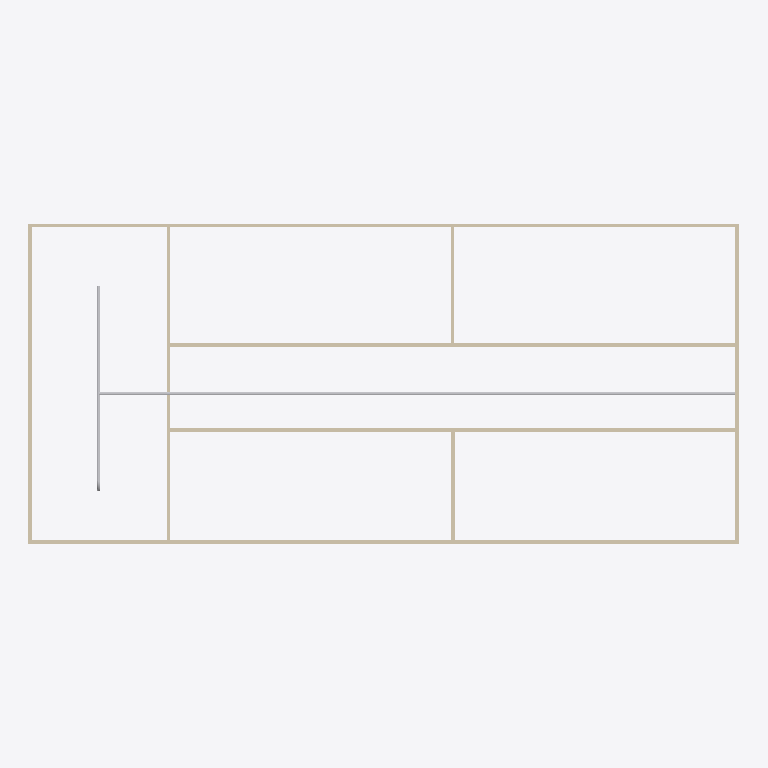
Plan cut of the same IFC building model at storey 'Piping' (level 3.00 m, cut at 4.40 m), seen from above with north up, elements coloured by IFC class: 9 walls (beige), 3 other elements (light grey). Cut surfaces are drawn darker.
Extent 20.0 m × 9.0 m × 3.1 m (x, y, z). Storeys (2): GF at 0.00 m; Piping at 3.00 m. Elements (38): 18 IfcWindow, 9 IfcWall, 6 IfcDoor, 3 IfcPipeSegment, 1 IfcPipeFitting, 1 IfcSlab.

HEADER;
FILE_DESCRIPTION(('ViewDefinition[DesignTransferView]'),'2;1');
FILE_NAME('s09-discussion.ifc','2026-10-27T09:50:58+08:00',(''),(''),'IfcOpenShell 0.8.5-post1','Bonsai 0.8.5-post1','Nobody');
FILE_SCHEMA(('IFC4'));
ENDSEC;
DATA;
#1=IFCPROJECT('1l4KqzPg9APwJzTSXJnQbj',$,'My Project',$,$,$,$,(#14,#26),#9);
#31=IFCSITE('1GKO1AHKzA0wLUP9eqTgJt',$,'My Site',$,$,#54,$,$,$,$,$,$,$,$);
#37=IFCBUILDING('3iGBFCdRn6GBXfLBPvPWqx',$,'My Building',$,$,#60,$,$,$,$,$,$);
#43=IFCBUILDINGSTOREY('3DIsCg3OD5tPov22C1m$7R',$,'GF',$,$,#66,$,$,$,$);
#4681=IFCBUILDINGSTOREY('3E4TJpn5jEevoGm_0Jz$4A',$,'Piping',$,$,#4702,$,$,$,$);
#351=IFCWALL('3RVOxJKsTCJB_V_UMUMPxa',$,'Wall',$,$,#614,#359,$,$);
#3005=IFCWALL('21PnV9QhT59wmLG3xuH8uA',$,'Wall',$,$,#3222,#3011,$,$);
#2967=IFCWALL('34gaY2lWL6yvKtRVsxn2QZ',$,'Wall',$,$,#3119,#2973,$,$);
#403=IFCWALL('3yv8chYx5EEwBHhGyf1Zs4',$,'Wall',$,$,#550,#409,$,$);
#4745=IFCPIPESEGMENT('3LxlesA4v07hscbGX4wryH',$,'PipeSegment',$,$,#4816,#4758,$,$);
#428=IFCWALL('2lwt2gmIX6IRcOYTRzaebH',$,'Wall',$,$,#582,#434,$,$);
#378=IFCWALL('3ZP57Q9Az01wBJKnOFnGN5',$,'Wall',$,$,#389,#384,$,$);
#780=IFCWALL('3_SMQPk8v65vHJlcsqTH9K',$,'Wall',$,$,#3750,#786,$,$);
#4822=IFCPIPESEGMENT('3uYOWTg_11JxTUhEuzKFvh',$,'PipeSegment',$,$,#5016,#4833,$,$);
#1096=IFCWALL('2GKvflePLA5wrozkuUBeOt',$,'Wall',$,$,#3755,#1102,$,$);
#1134=IFCWALL('3n2lYU0pn1yxw$aJ6qf9q$',$,'Wall',$,$,#1145,#1140,$,$);
#5059=IFCPIPEFITTING('1LhV0RMSz0r8tg4KdpJ_1B',$,'PipeFitting',$,$,#5091,#5068,$,$);
ENDSEC;
